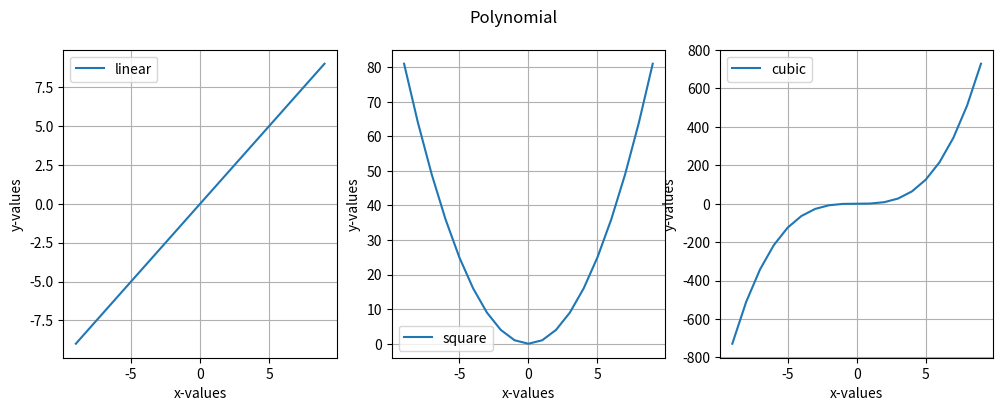
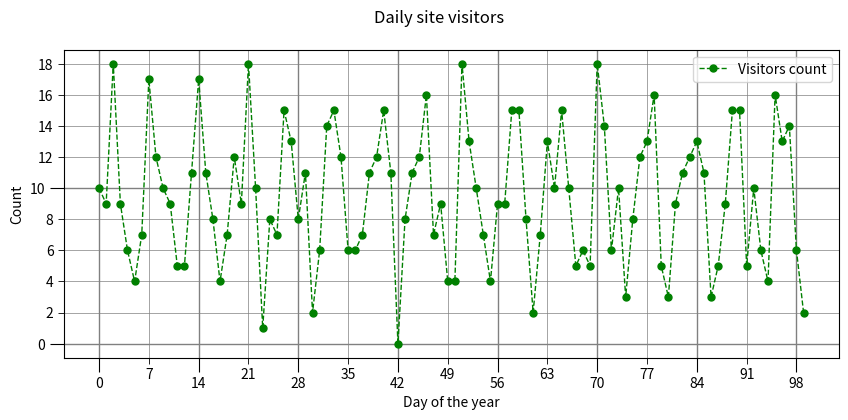

Here is the Python script that generated these plots, in order:
import matplotlib.pyplot as plt
from matplotlib.ticker import MultipleLocator
import seaborn as sns
import math

def get_countplot(df, col_name):
    sns.countplot(x=col_name, data=df)
    plt.show()


def get_countplot_with_hue(df, col_name, hue, figsize=(20, 8)):
    plt.figure(figsize=figsize)
    plt.title(f'{col_name} and {hue}', fontsize=16)
    sns.countplot(x=col_name, hue=hue, data=df)
    plt.show()


def get_barplot(df, x, y, figsize=(7, 7)):
    plt.figure(figsize=figsize)
    plt.title(f'Mean {y} for {x}', fontsize=16)
    sns.barplot(x=x, y=y, data=df)
    plt.show()


x = list(range(10))
x = [-i for i in x[::-1]] + x

y_1 = [i for i in x]
y_2 = [i**2 for i in x]
y_3 = [i**3 for i in x]

def get_polynomial_subplots():
    fig, axes = plt.subplots(1, 3)
    fig.set_size_inches(12, 4)
    fig.suptitle('Polynomial', fontsize=12)

    axes[0].plot(x, y_1, label='linear')
    axes[0].legend()
    axes[0].set_xlabel('x-values')
    axes[0].set_ylabel('y-values')
    axes[0].grid()

    axes[1].plot(x, y_2, label='square')
    axes[1].legend()
    axes[1].set_xlabel('x-values')
    axes[1].set_ylabel('y-values')
    axes[1].grid()

    axes[2].plot(x, y_3, label='cubic')
    axes[2].legend()
    axes[2].set_xlabel('x-values')
    axes[2].set_ylabel('y-values')
    axes[2].grid()

    plt.show()


get_polynomial_subplots()

x = list(range(100))
y = [int(10 + 5 * math.sin(i) + 2 * math.sin(10 * i) +
         -2 * math.sin(40 * i) + 2 * math.sin(80 * i)) for i in x]
def set_plots_tickers():
    fig, ax = plt.subplots()
    fig.suptitle('Daily site visitors', fontsize=12)
    fig.set_size_inches(10, 4)

    ax.plot(x, y,
            color='green',
            marker='o',
            linestyle='dashed',
            linewidth=1,
            markersize=5,
            label='Visitors count')

    ax.xaxis.set_major_locator(MultipleLocator(14))
    ax.xaxis.set_major_formatter('{x:.0f}')

    ax.xaxis.set_minor_locator(MultipleLocator(7))
    ax.xaxis.set_minor_formatter('{x:.0f}')

    ax.yaxis.set_major_locator(MultipleLocator(10))
    ax.yaxis.set_major_formatter('{x:.0f}')

    ax.yaxis.set_minor_locator(MultipleLocator(2))
    ax.yaxis.set_minor_formatter('{x:.0f}')

    ax.tick_params(which='major', length=10)
    ax.tick_params(which='minor', length=4,)

    ax.grid(which='major', color='gray', linewidth=1)
    ax.grid(which='minor', color='gray', linewidth=0.5)

    ax.set_xlabel('Day of the year')
    ax.set_ylabel('Count')
    ax.legend()

    plt.show()

set_plots_tickers()